Run: headless pygame with SDL's dummy video driver; simulated clock (each Clock.tick advances the game by its frame time, no real sleeping); random seed 0; keys injected as events and as key.get_pressed() state; no mouse input.
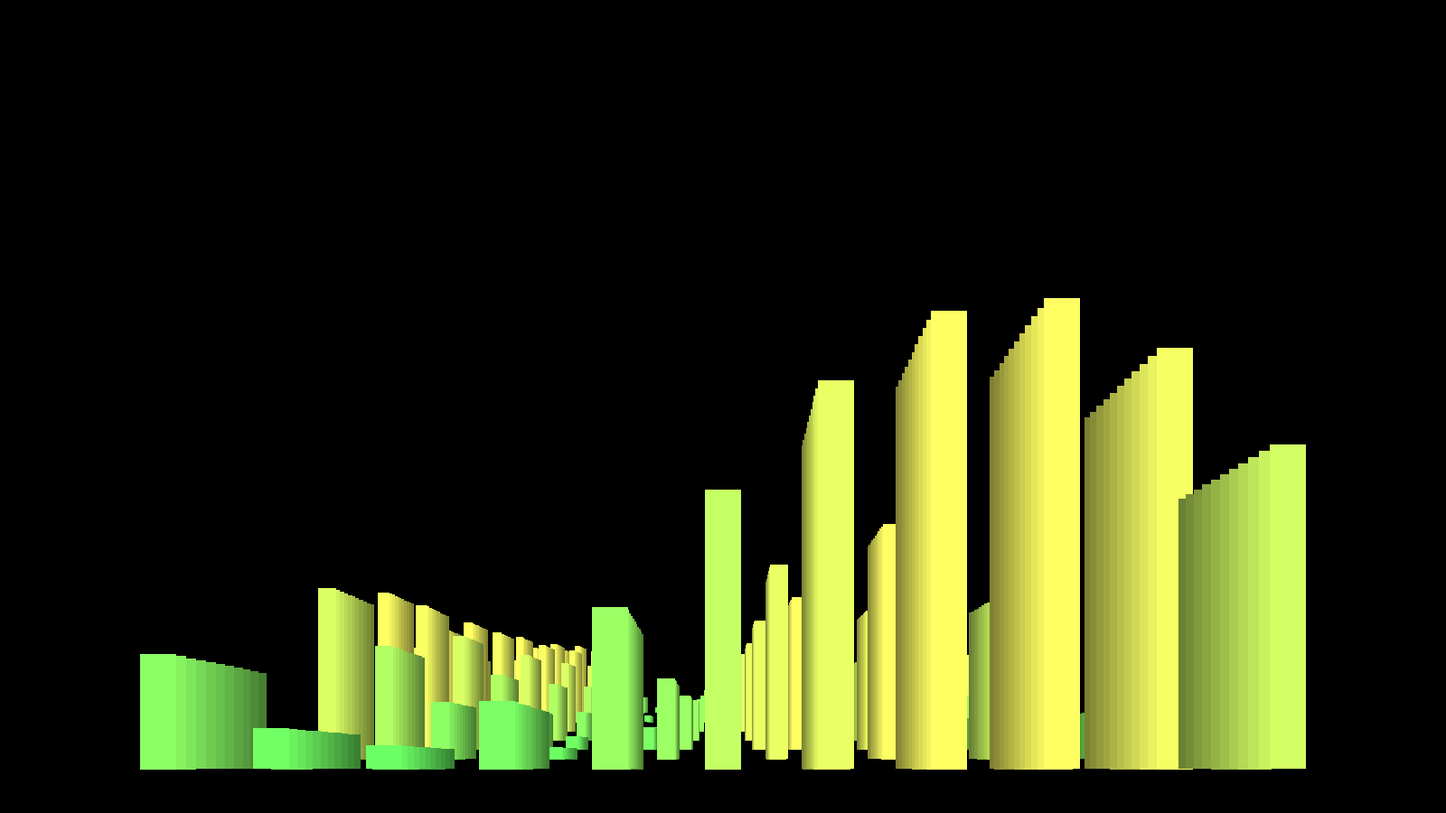
Frame 1 of 4 · flips 1–60 · no input
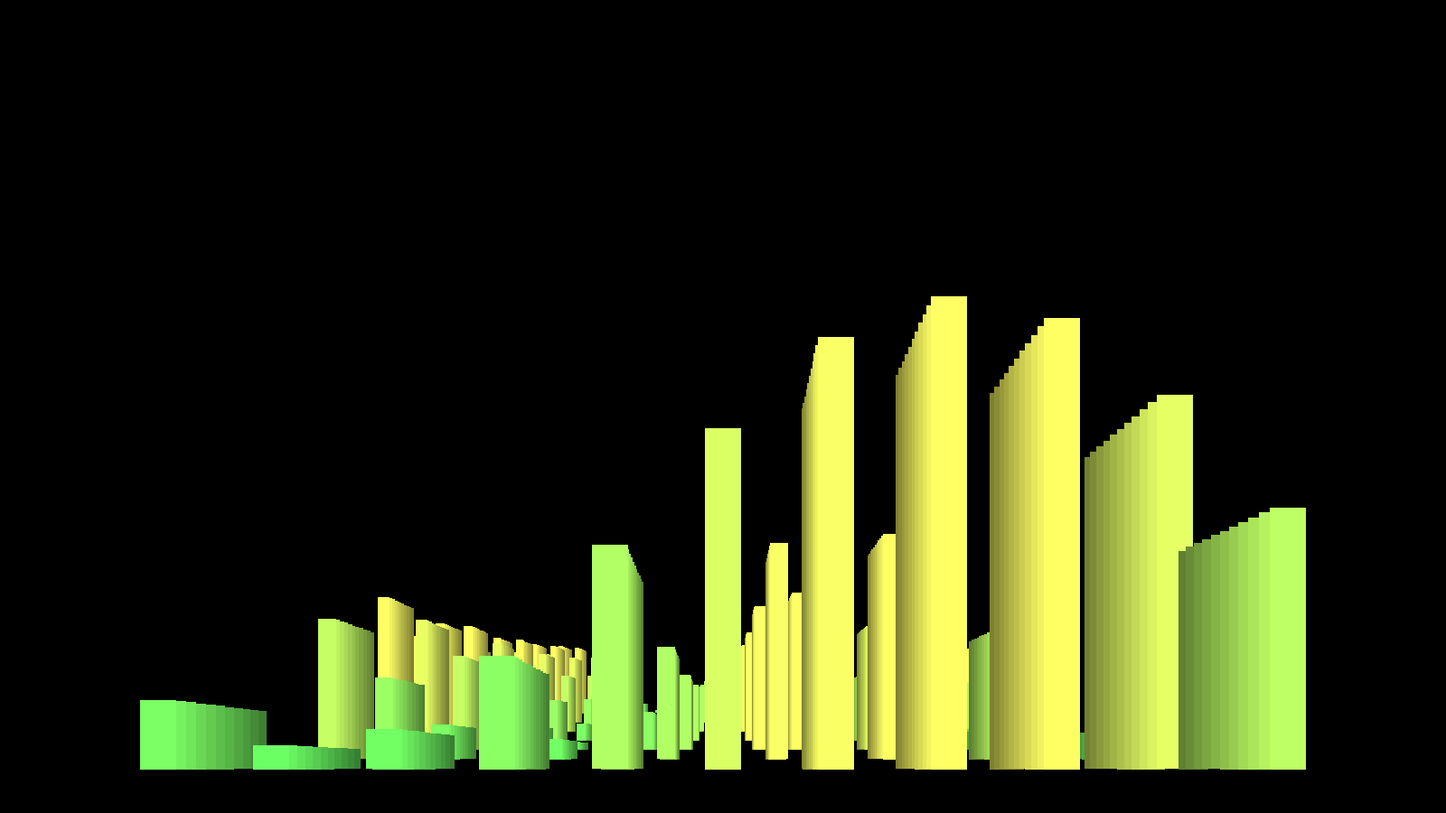
Frame 2 of 4 · flips 61–180 · tapped SPACE, RETURN · held RIGHT (→), D
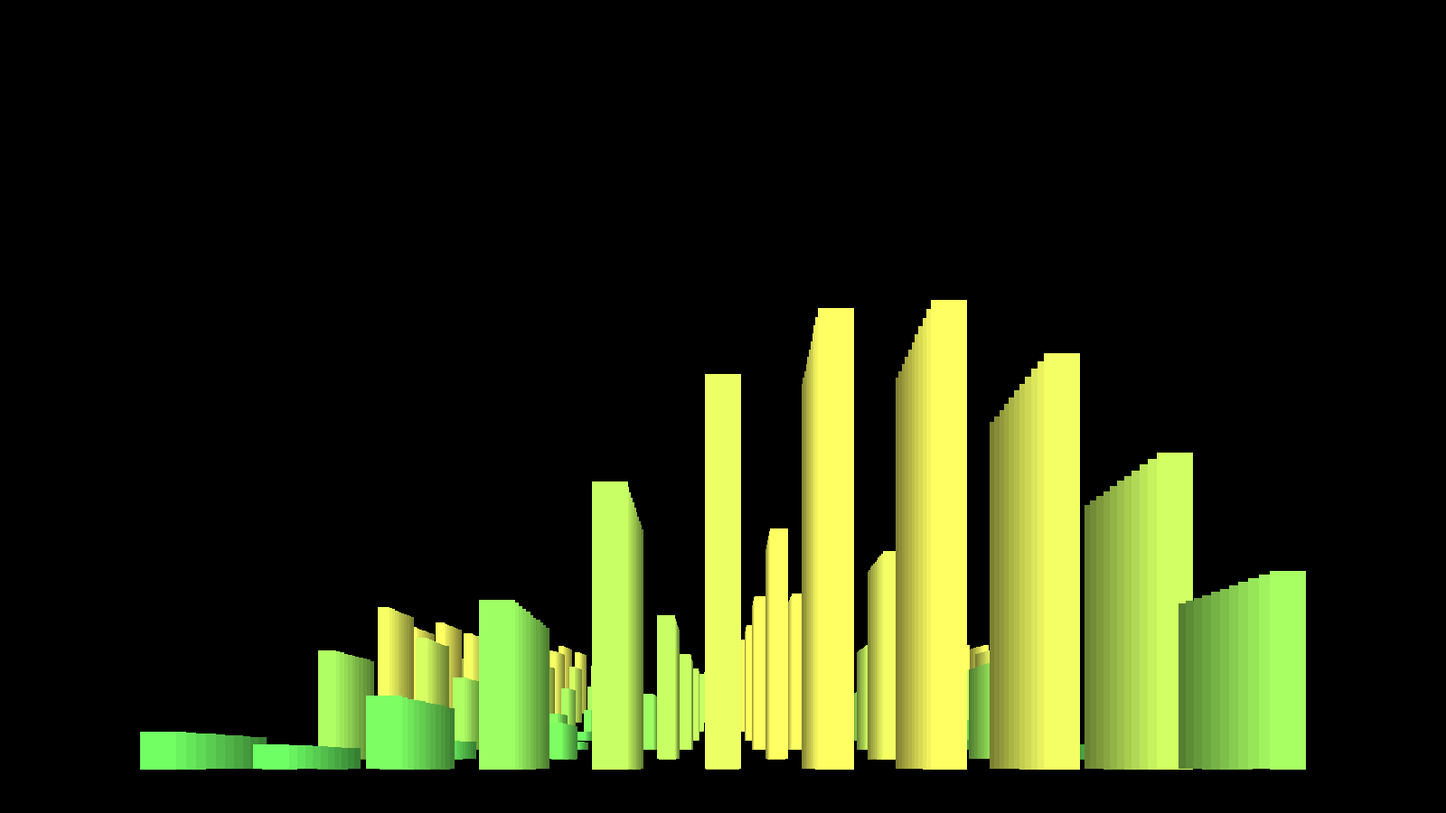
Frame 3 of 4 · flips 181–300 · held DOWN (↓), S
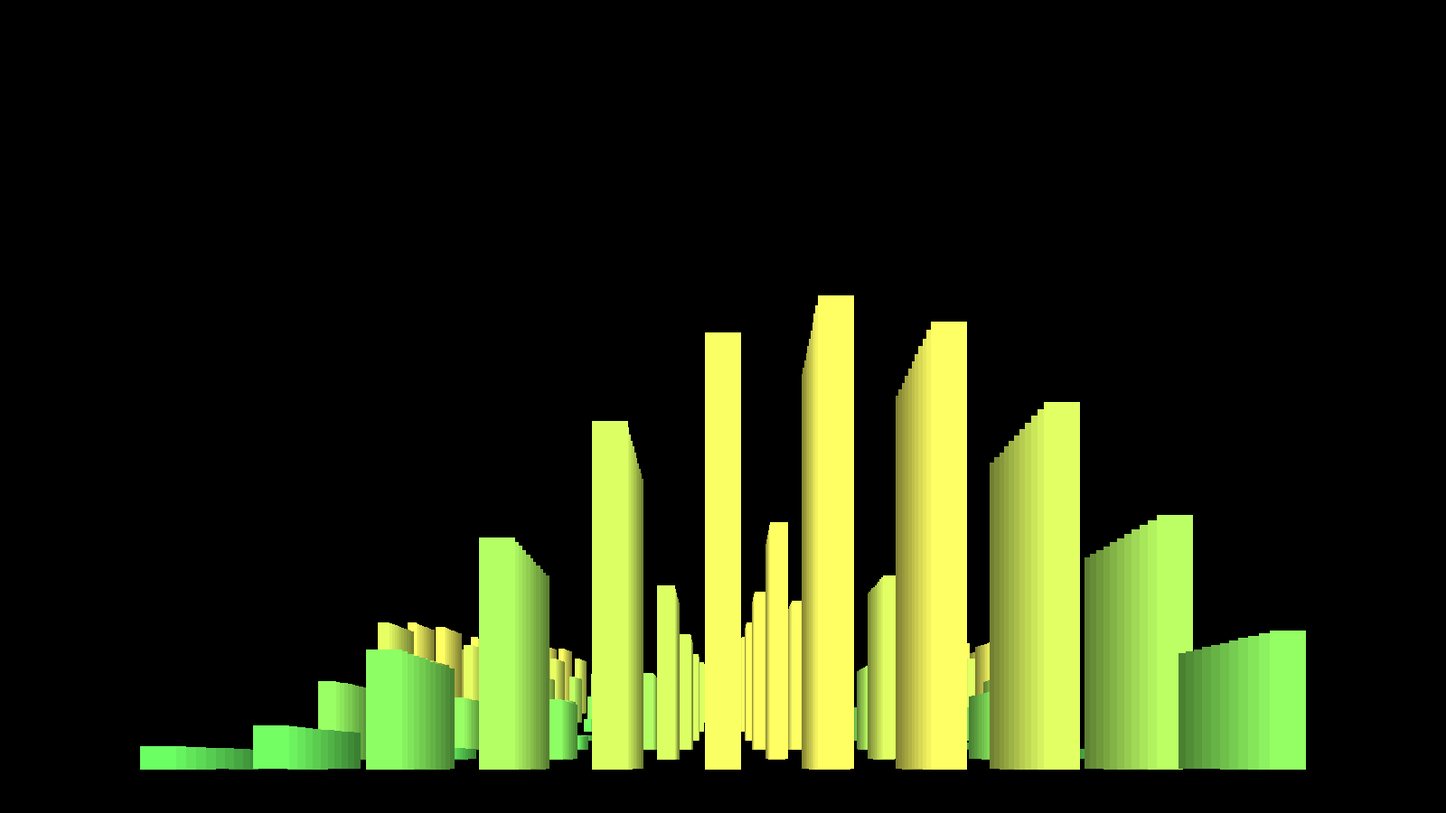
Frame 4 of 4 · flips 301–420 · held LEFT (←), A, UP (↑), W

The pygame program that drew these frames:

import pygame as pg
import random
import math


window_size = (1600, 900)

class Stripe:
    c_from = pg.Color((100, 255, 100))
    c_to = pg.Color((255, 255, 100))
    color = lambda x: Stripe.c_from.lerp(Stripe.c_to, min(abs(x / 10), 1))
    
    def __init__(self, x, y):
        self.pos = pg.Vector3((x, y, 0))
        #self.t = random.random() * 3.1415 * 2
        self.t = x * 2
    
    def draw(self, canvas):
        col = Stripe.color(self.pos.z)
        for i in range(10, -1, -1):
            adder = 2 + i / (25 - self.pos.y)
            lerp = i/20
            proj_height = 100 * self.pos.z / (adder + self.pos.y)
            proj_width = 80 / (adder + self.pos.y)
            proj_x = 5 * self.pos.x / (adder + self.pos.y) - proj_width/2 + window_size[0]/2
            proj_y = 5 / (adder + self.pos.y) + window_size[1]-50 - proj_height - self.pos.y * 5
            pg.draw.rect(canvas, col.lerp(0, lerp), pg.Rect(proj_x, proj_y, proj_width, proj_height))
    
    def step(self):
        self.t += 0.05
        self.pos.z = (math.sin(self.t) + 1.1) * 5


stripes = []
for y in range(6, -1, -1):
    for x in range(-5-y*2, 6+y*2):
        stripes.append(Stripe(x*50, y*2))


pg.init()
pg.display.set_caption("Stripes")
canvas = pg.display.set_mode(window_size)
clock = pg.time.Clock()


run = True
while run:
    for ev in pg.event.get():
        if ev.type == pg.QUIT:
            run = False
            break
    
    canvas.fill((0, 0, 0))
    for i in stripes:
        i.step()
        i.draw(canvas)
    
    pg.display.flip()
    print(f"{clock.get_fps():.2f} fps", end="\r")
    clock.tick(60)

pg.quit()
